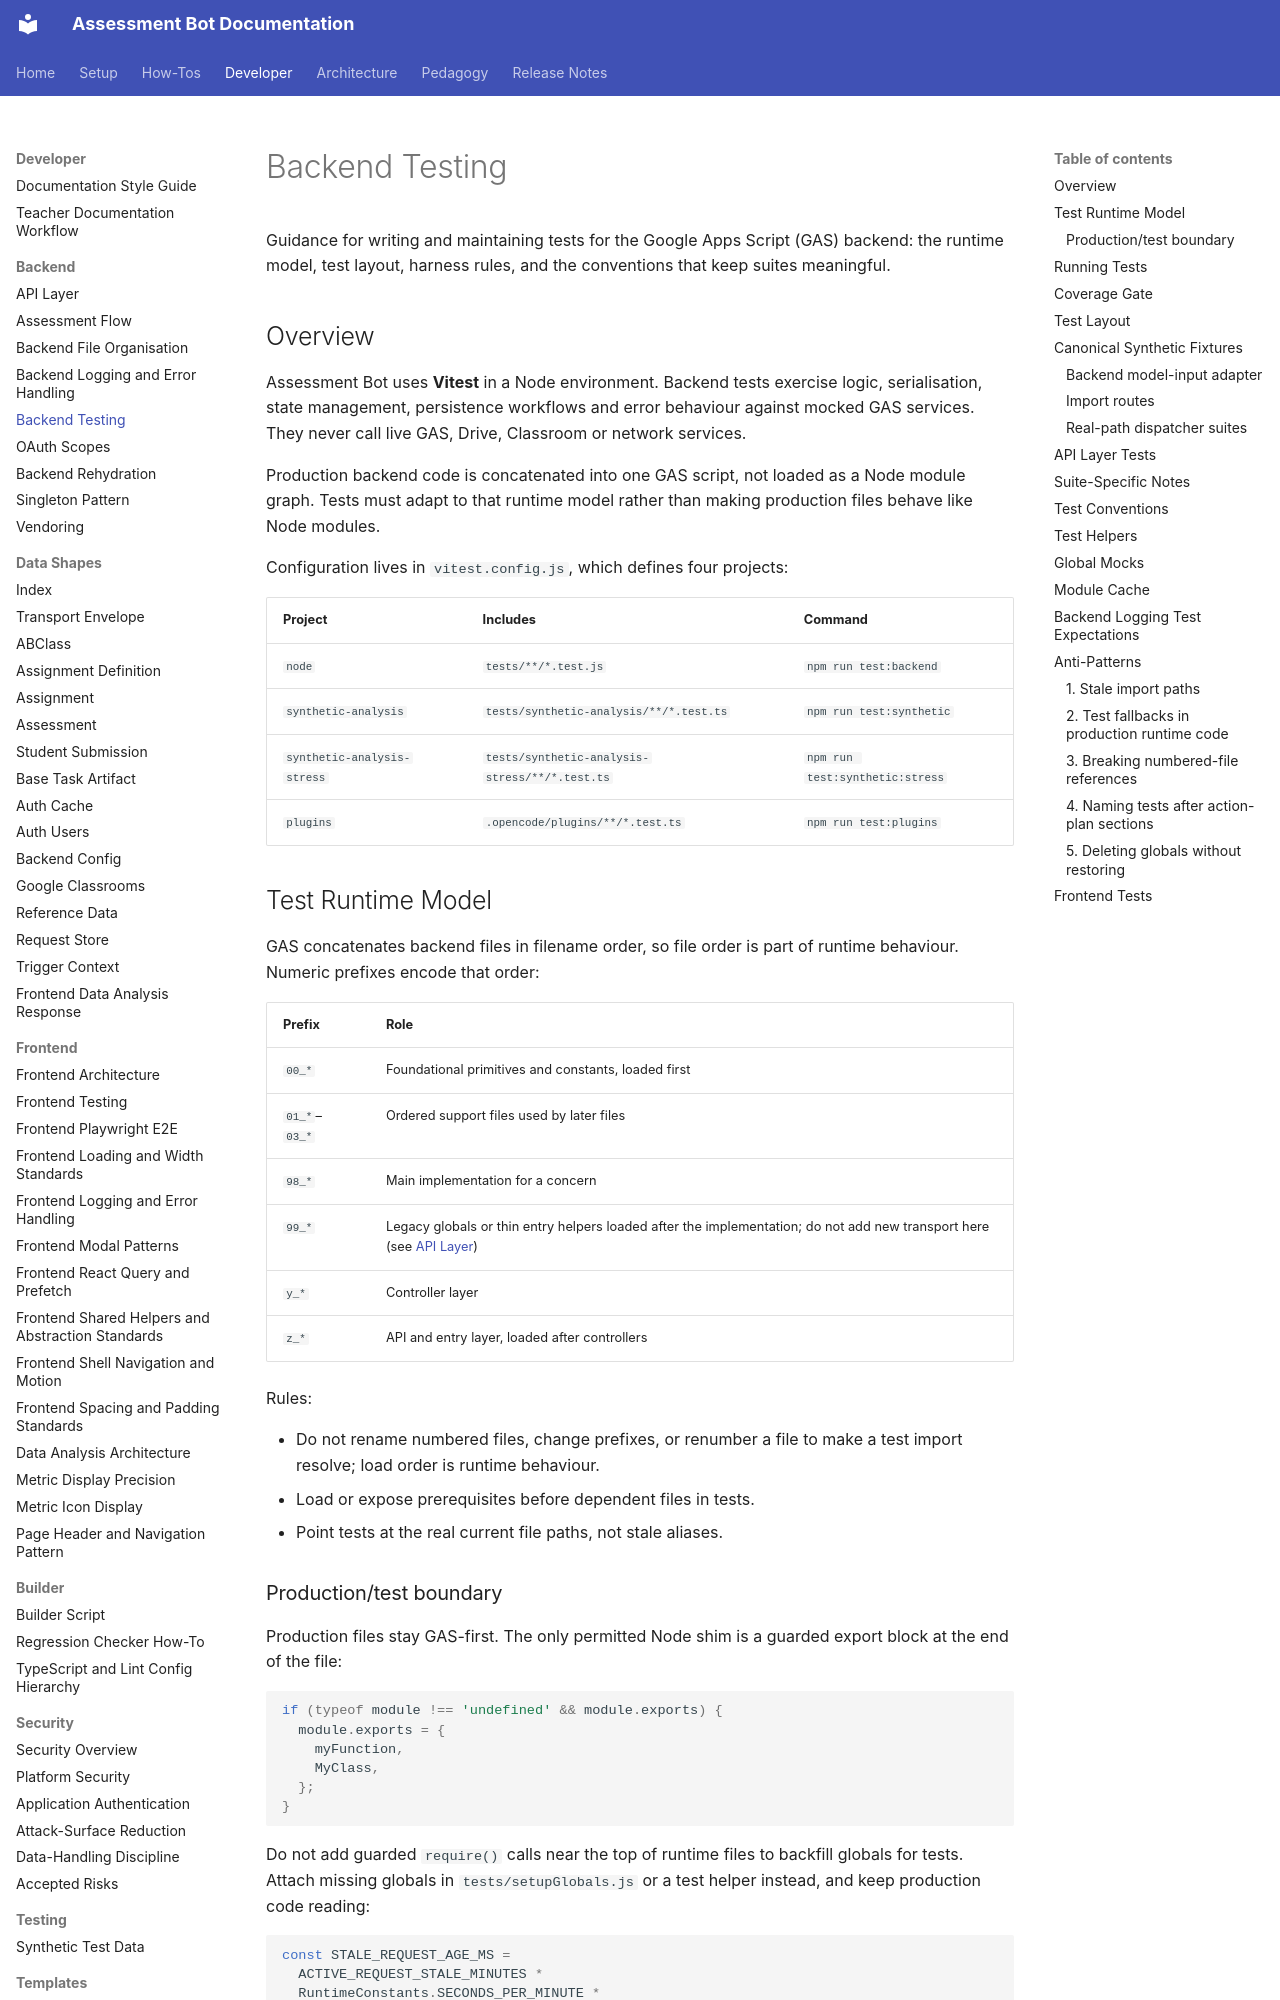

repository: h-arnold/AssessmentBot · page: developer/backend/backend-testing/index.html · generator: mkdocs

# Backend Testing

Guidance for writing and maintaining tests for the Google Apps Script (GAS) backend: the runtime model, test layout, harness rules, and the conventions that keep suites meaningful.

## Overview

Assessment Bot uses **Vitest** in a Node environment. Backend tests exercise logic, serialisation, state management, persistence workflows and error behaviour against mocked GAS services. They never call live GAS, Drive, Classroom or network services.

Production backend code is concatenated into one GAS script, not loaded as a Node module graph. Tests must adapt to that runtime model rather than making production files behave like Node modules.

Configuration lives in `vitest.config.js`, which defines four projects:

| Project                     | Includes                                       | Command                         |
| --------------------------- | ---------------------------------------------- | ------------------------------- |
| `node`                      | `tests/**/*.test.js`                           | `npm run test:backend`          |
| `synthetic-analysis`        | `tests/synthetic-analysis/**/*.test.ts`        | `npm run test:synthetic`        |
| `synthetic-analysis-stress` | `tests/synthetic-analysis-stress/**/*.test.ts` | `npm run test:synthetic:stress` |
| `plugins`                   | `.opencode/plugins/**/*.test.ts`               | `npm run test:plugins`          |

## Test Runtime Model

GAS concatenates backend files in filename order, so file order is part of runtime behaviour. Numeric prefixes encode that order:

| Prefix        | Role                                                                                                                                |
| ------------- | ----------------------------------------------------------------------------------------------------------------------------------- |
| `00_*`        | Foundational primitives and constants, loaded first                                                                                 |
| `01_*`–`03_*` | Ordered support files used by later files                                                                                           |
| `98_*`        | Main implementation for a concern                                                                                                   |
| `99_*`        | Legacy globals or thin entry helpers loaded after the implementation; do not add new transport here (see [API Layer](api-layer.md)) |
| `y_*`         | Controller layer                                                                                                                    |
| `z_*`         | API and entry layer, loaded after controllers                                                                                       |

Rules:

- Do not rename numbered files, change prefixes, or renumber a file to make a test import resolve; load order is runtime behaviour.
- Load or expose prerequisites before dependent files in tests.
- Point tests at the real current file paths, not stale aliases.

### Production/test boundary

Production files stay GAS-first. The only permitted Node shim is a guarded export block at the end of the file:

```javascript
if (typeof module !== 'undefined' && module.exports) {
  module.exports = {
    myFunction,
    MyClass,
  };
}
```

Do not add guarded `require()` calls near the top of runtime files to backfill globals for tests. Attach missing globals in `tests/setupGlobals.js` or a test helper instead, and keep production code reading:

```javascript
const STALE_REQUEST_AGE_MS =
  ACTIVE_REQUEST_STALE_MINUTES *
  RuntimeConstants.SECONDS_PER_MINUTE *
  RuntimeConstants.MS_PER_SECOND;
```

The test harness is responsible for:

- attaching globals GAS files expect;
- loading prerequisites in GAS order;
- mocking GAS services and internal singletons;
- keeping test-only configuration out of runtime source.
